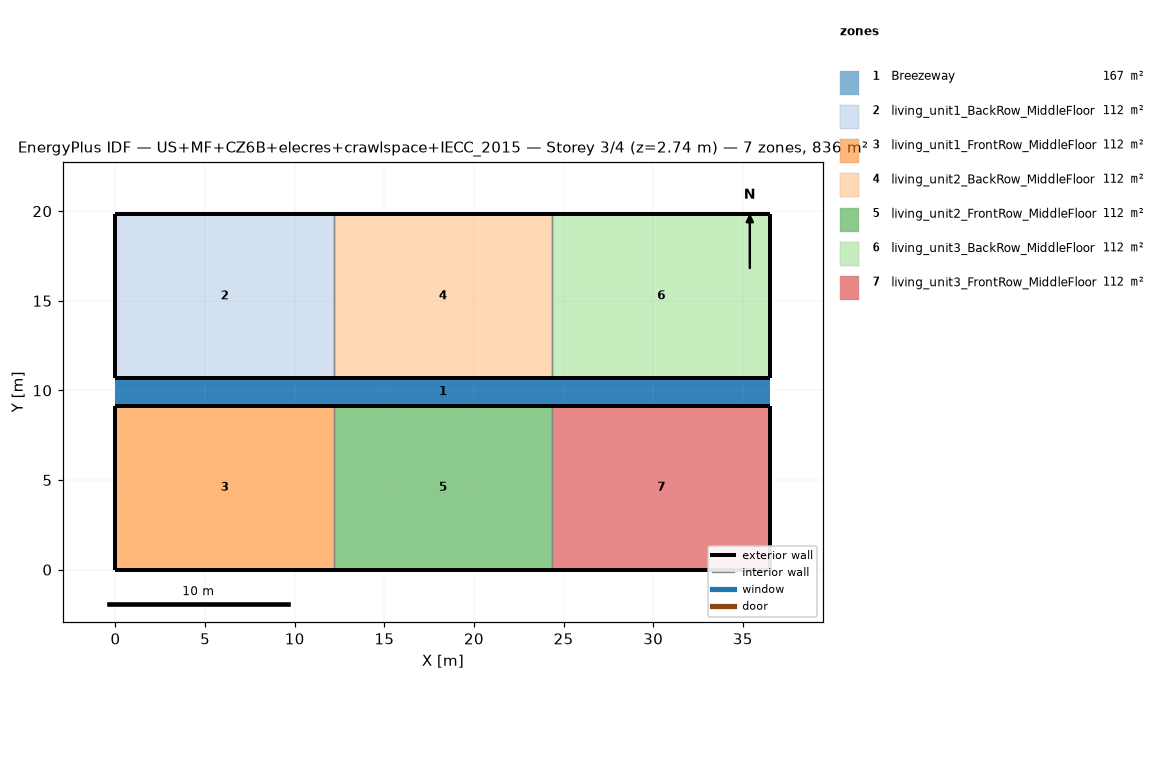
=== STOREY PLAN SPEC (per zone: floor XY polygon, exterior-wall plan segments, windows/doors) ===
zone 1: Breezeway  (167.0 m²)
  floor: (36.54, 9.16) (0.00, 9.16) (0.00, 10.68) (36.54, 10.68)
  floor: (36.54, 9.16) (0.00, 9.16) (0.00, 10.68) (36.54, 10.68)
  floor: (36.54, 9.16) (0.00, 9.16) (0.00, 10.68) (36.54, 10.68)
zone 2: living_unit1_BackRow_MiddleFloor  (111.5 m²)
  floor: (12.18, 10.68) (0.00, 10.68) (0.00, 19.84) (12.18, 19.84)
  exterior wall: (0.00, 10.68) – (12.18, 10.68)  [12.2 m]
  exterior wall: (12.18, 19.84) – (0.00, 19.84)  [12.2 m]
  exterior wall: (0.00, 19.84) – (0.00, 10.68)  [9.2 m]
  interior walls: 1
zone 3: living_unit1_FrontRow_MiddleFloor  (111.5 m²)
  floor: (12.18, 0.00) (0.00, 0.00) (0.00, 9.16) (12.18, 9.16)
  exterior wall: (0.00, 0.00) – (12.18, 0.00)  [12.2 m]
  exterior wall: (12.18, 9.16) – (0.00, 9.16)  [12.2 m]
  exterior wall: (0.00, 9.16) – (0.00, 0.00)  [9.2 m]
  interior walls: 1
zone 4: living_unit2_BackRow_MiddleFloor  (111.5 m²)
  floor: (24.36, 10.68) (12.18, 10.68) (12.18, 19.84) (24.36, 19.84)
  exterior wall: (12.18, 10.68) – (24.36, 10.68)  [12.2 m]
  exterior wall: (24.36, 19.84) – (12.18, 19.84)  [12.2 m]
  interior walls: 2
zone 5: living_unit2_FrontRow_MiddleFloor  (111.5 m²)
  floor: (24.36, 0.00) (12.18, 0.00) (12.18, 9.16) (24.36, 9.16)
  exterior wall: (12.18, 0.00) – (24.36, 0.00)  [12.2 m]
  exterior wall: (24.36, 9.16) – (12.18, 9.16)  [12.2 m]
  interior walls: 2
zone 6: living_unit3_BackRow_MiddleFloor  (111.5 m²)
  floor: (36.54, 10.68) (24.36, 10.68) (24.36, 19.84) (36.54, 19.84)
  exterior wall: (24.36, 10.68) – (36.54, 10.68)  [12.2 m]
  exterior wall: (36.54, 10.68) – (36.54, 19.84)  [9.2 m]
  exterior wall: (36.54, 19.84) – (24.36, 19.84)  [12.2 m]
  interior walls: 1
zone 7: living_unit3_FrontRow_MiddleFloor  (111.5 m²)
  floor: (36.54, 0.00) (24.36, 0.00) (24.36, 9.16) (36.54, 9.16)
  exterior wall: (24.36, 0.00) – (36.54, 0.00)  [12.2 m]
  exterior wall: (36.54, 0.00) – (36.54, 9.16)  [9.2 m]
  exterior wall: (36.54, 9.16) – (24.36, 9.16)  [12.2 m]
  interior walls: 1

=== DERIVED (storey summary) ===
Building: US+MF+CZ6B+elecres+crawlspace+IECC_2015
Storey: 3 of 4  (floor level z = 2.74 m)
Storey gross floor area: 836.2 m²
Zones on this storey: 7
  - Breezeway: floor 167.0 m²
  - living_unit1_BackRow_MiddleFloor: floor 111.5 m²; exterior wall 33.5 m (86.9 m²); WWR 0.0%
  - living_unit1_FrontRow_MiddleFloor: floor 111.5 m²; exterior wall 33.5 m (86.9 m²); WWR 0.0%
  - living_unit2_BackRow_MiddleFloor: floor 111.5 m²; exterior wall 24.4 m (63.1 m²); WWR 0.0%
  - living_unit2_FrontRow_MiddleFloor: floor 111.5 m²; exterior wall 24.4 m (63.1 m²); WWR 0.0%
  - living_unit3_BackRow_MiddleFloor: floor 111.5 m²; exterior wall 33.5 m (86.9 m²); WWR 0.0%
  - living_unit3_FrontRow_MiddleFloor: floor 111.5 m²; exterior wall 33.5 m (86.9 m²); WWR 0.0%
Zone adjacency (shared interzone walls):
  - living_unit1_BackRow_MiddleFloor ↔ living_unit2_BackRow_MiddleFloor
  - living_unit1_FrontRow_MiddleFloor ↔ living_unit2_FrontRow_MiddleFloor
  - living_unit2_BackRow_MiddleFloor ↔ living_unit3_BackRow_MiddleFloor
  - living_unit2_FrontRow_MiddleFloor ↔ living_unit3_FrontRow_MiddleFloor